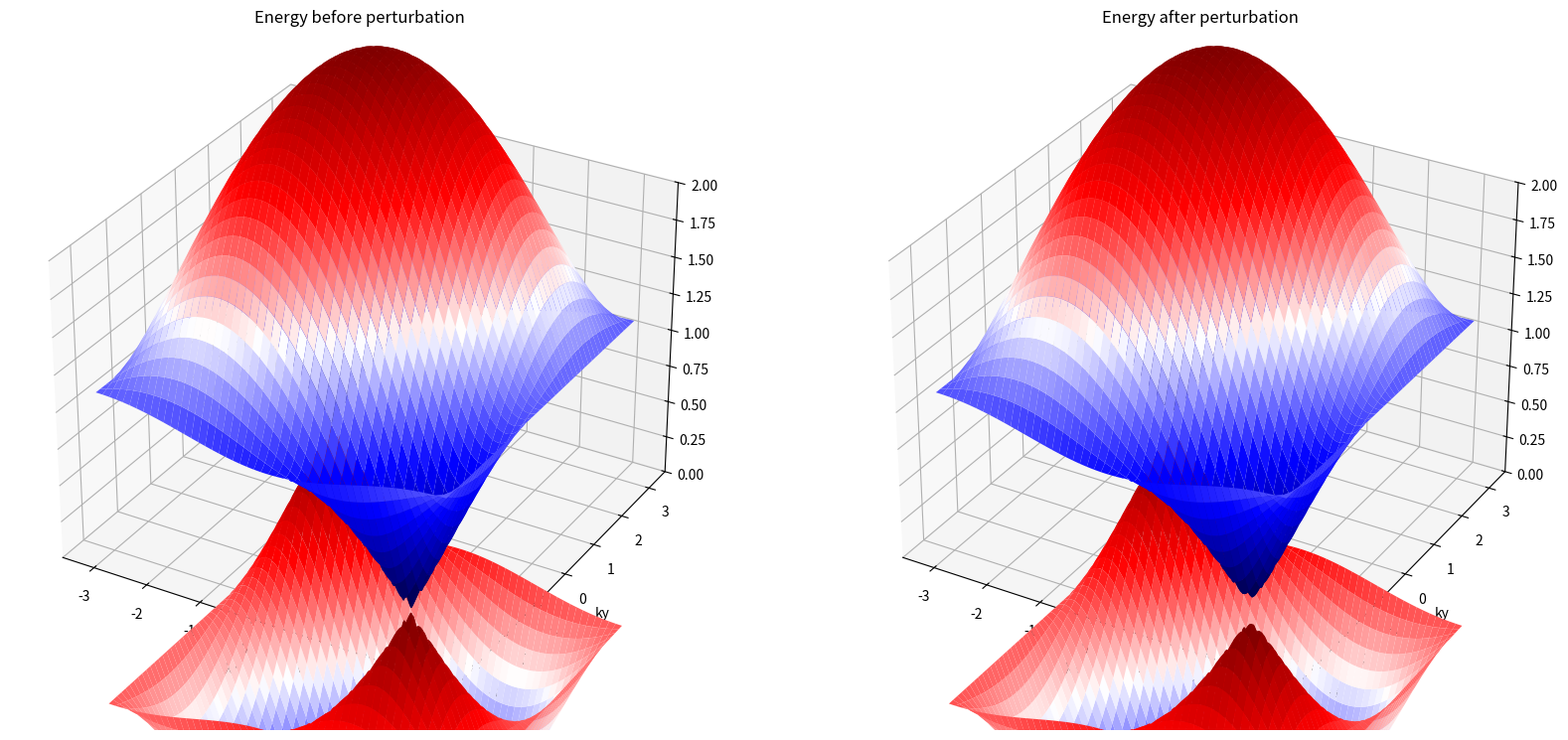

The script that saved this image:
import numpy as np
from matplotlib import pyplot as plt
from matplotlib import cbook, cm
from matplotlib.colors import LightSource

kx = np.linspace(-np.pi, np.pi, 800)
ky = np.linspace(-np.pi, np.pi, 800)

KX, KY = np.meshgrid(kx, ky)

kx_warped = (KX) - (KY)/2
ky_warped = (KY)*np.sqrt(3)/2
kx_warped,ky_warped = KX, KY

J = [1,1.1,1]
k = .1
dx = J[0]*np.sin(KX) + J[1]*np.sin(KY)
dy = J[0]*np.cos(KX) + J[1]*np.cos(KY) +J[2]
dz = k*(np.sin(KX) + np.sin(-KY)+ np.sin(KX-KY))

energy = np.sqrt(dx**2 + dy**2 + dz**2)
energy_before = np.sqrt(dx**2 + dy**2)



# plot both surfaces
fig = plt.figure(figsize = (20,10))
ax = [fig.add_subplot(1,2,1, projection='3d'),fig.add_subplot(1,2,2, projection='3d')]


ax[0].plot_surface(kx_warped,ky_warped,energy_before, cmap = 'seismic')
ax[0].plot_surface(kx_warped,ky_warped,-energy_before, cmap = 'seismic')
ax[0].set_title('Energy before perturbation')
ax[0].set_xlabel('kx')
ax[0].set_ylabel('ky')
# ax[0].set_xlim([-2*np.pi,2*np.pi])
# ax[0].set_ylim([-2*np.pi,2*np.pi])
ax[0].set_zlim([0,2])


ax[1].plot_surface(kx_warped,ky_warped,energy, cmap = 'seismic')
ax[1].plot_surface(kx_warped,ky_warped,-energy, cmap = 'seismic')
ax[1].set_title('Energy after perturbation')
ax[1].set_xlabel('kx')
ax[1].set_ylabel('ky')
# ax[1].set_xlim([-2*np.pi,2*np.pi])
# ax[1].set_ylim([-2*np.pi,2*np.pi])
ax[1].set_zlim([0,2])






# fig = plt.figure(figsize = (10,10))
# ax = plt.axes(projection='3d')
# ls = LightSource(azdeg=0,altdeg=65)
# # shade data, creating an rgb array.
# rgb = ls.shade(dz, cm.copper)
# surf = ax.plot_surface(dx,dy,dz, rstride=1, cstride=1, facecolors=rgb,
#                        linewidth=0, antialiased=False, shade=False, alpha = alph)

plt.show()
